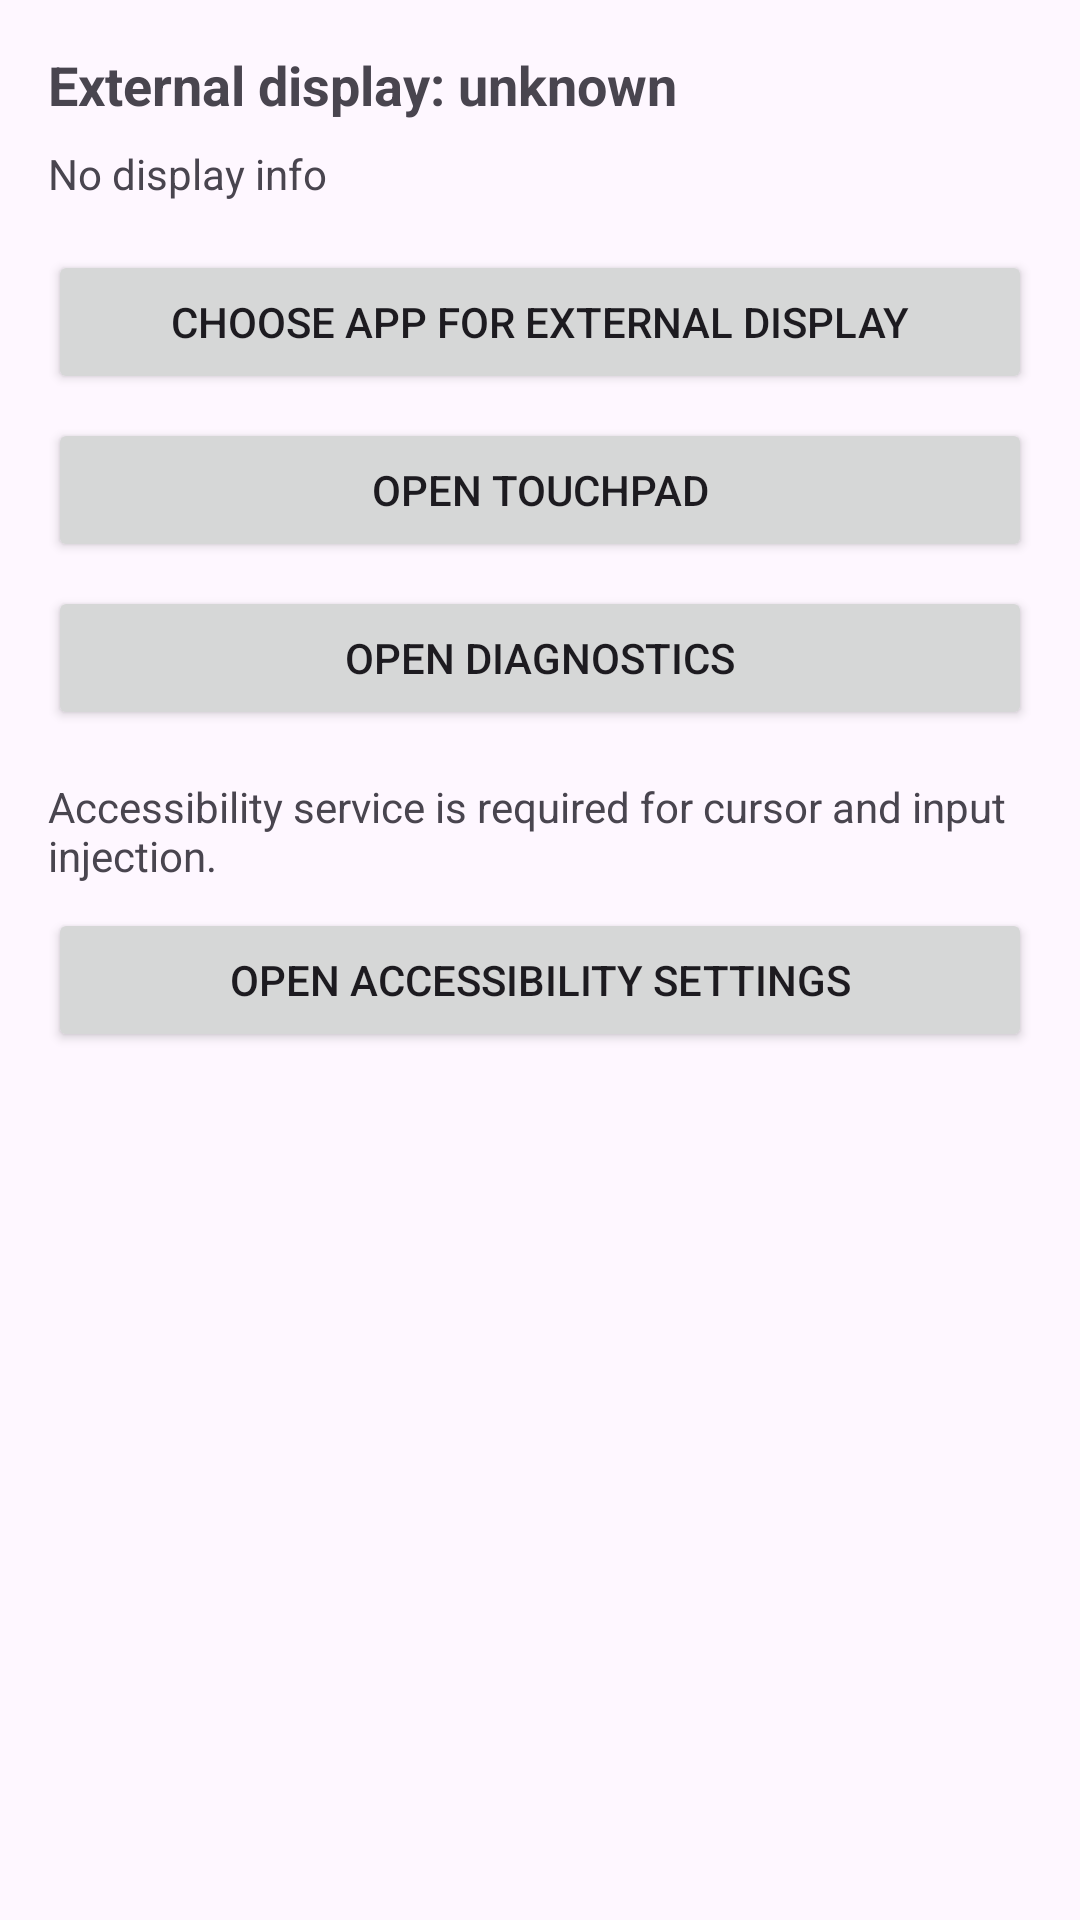

Android layout source for this screen:
<!-- AndroidManifest.xml: application theme Theme.DeskControl -->
<!-- res/layout/activity_main.xml -->
<?xml version="1.0" encoding="utf-8"?>
<ScrollView xmlns:android="http://schemas.android.com/apk/res/android"
    android:layout_width="match_parent"
    android:layout_height="match_parent">

    <LinearLayout
        android:layout_width="match_parent"
        android:layout_height="wrap_content"
        android:orientation="vertical"
        android:padding="16dp">

        <TextView
            android:id="@+id/statusText"
            android:layout_width="match_parent"
            android:layout_height="wrap_content"
            android:text="External display: unknown"
            android:textStyle="bold"
            android:textSize="18sp" />

        <TextView
            android:id="@+id/displayInfoText"
            android:layout_width="match_parent"
            android:layout_height="wrap_content"
            android:layout_marginTop="8dp"
            android:text="No display info" />

        <Button
            android:id="@+id/btnPickApp"
            android:layout_width="match_parent"
            android:layout_height="wrap_content"
            android:layout_marginTop="16dp"
            android:text="Choose app for external display" />

        <Button
            android:id="@+id/btnTouchpad"
            android:layout_width="match_parent"
            android:layout_height="wrap_content"
            android:layout_marginTop="8dp"
            android:text="Open touchpad" />

        <Button
            android:id="@+id/btnDiagnostics"
            android:layout_width="match_parent"
            android:layout_height="wrap_content"
            android:layout_marginTop="8dp"
            android:text="Open diagnostics" />

        <TextView
            android:id="@+id/accessibilityHint"
            android:layout_width="match_parent"
            android:layout_height="wrap_content"
            android:layout_marginTop="16dp"
            android:text="Accessibility service is required for cursor and input injection."
            android:textSize="14sp" />

        <Button
            android:id="@+id/btnOpenAccessibility"
            android:layout_width="match_parent"
            android:layout_height="wrap_content"
            android:layout_marginTop="8dp"
            android:text="Open accessibility settings" />

    </LinearLayout>
</ScrollView>
<!-- resources referenced by this layout -->
<resources>
  <style name="Theme.DeskControl" parent="Theme.Material3.DayNight.NoActionBar">
          <item name="colorPrimary">#7FB7AE</item>
          <item name="colorOnPrimary">#101817</item>
          <item name="colorSecondary">#7FB7AE</item>
          <item name="colorOnSecondary">#101817</item>
          <item name="colorSurface">@color/surfaceGraphite</item>
          <item name="colorSurfaceContainer">@color/surfaceGraphite</item>
          <item name="colorSurfaceContainerLow">@color/surfaceGraphite</item>
          <item name="colorSurfaceContainerHigh">@color/surfaceGraphite</item>
          <item name="colorOnSurface">@color/textPrimary</item>
          <item name="colorOnSurfaceVariant">@color/textSecondary</item>
          <item name="colorOutline">@color/surfaceStroke</item>
          <item name="colorOutlineVariant">@color/surfaceStroke</item>
          <item name="android:statusBarColor">@color/backgroundGraphite</item>
          <item name="android:navigationBarColor">@color/backgroundGraphite</item>
          <item name="android:windowLightStatusBar">true</item>
          <item name="android:windowLightNavigationBar">true</item>
      </style>
  <color name="surfaceGraphite">#F1F2F2</color>
  <color name="textPrimary">#1F2326</color>
  <color name="textSecondary">#556067</color>
  <color name="surfaceStroke">#1F000000</color>
  <color name="backgroundGraphite">#ECEDED</color>
</resources>
